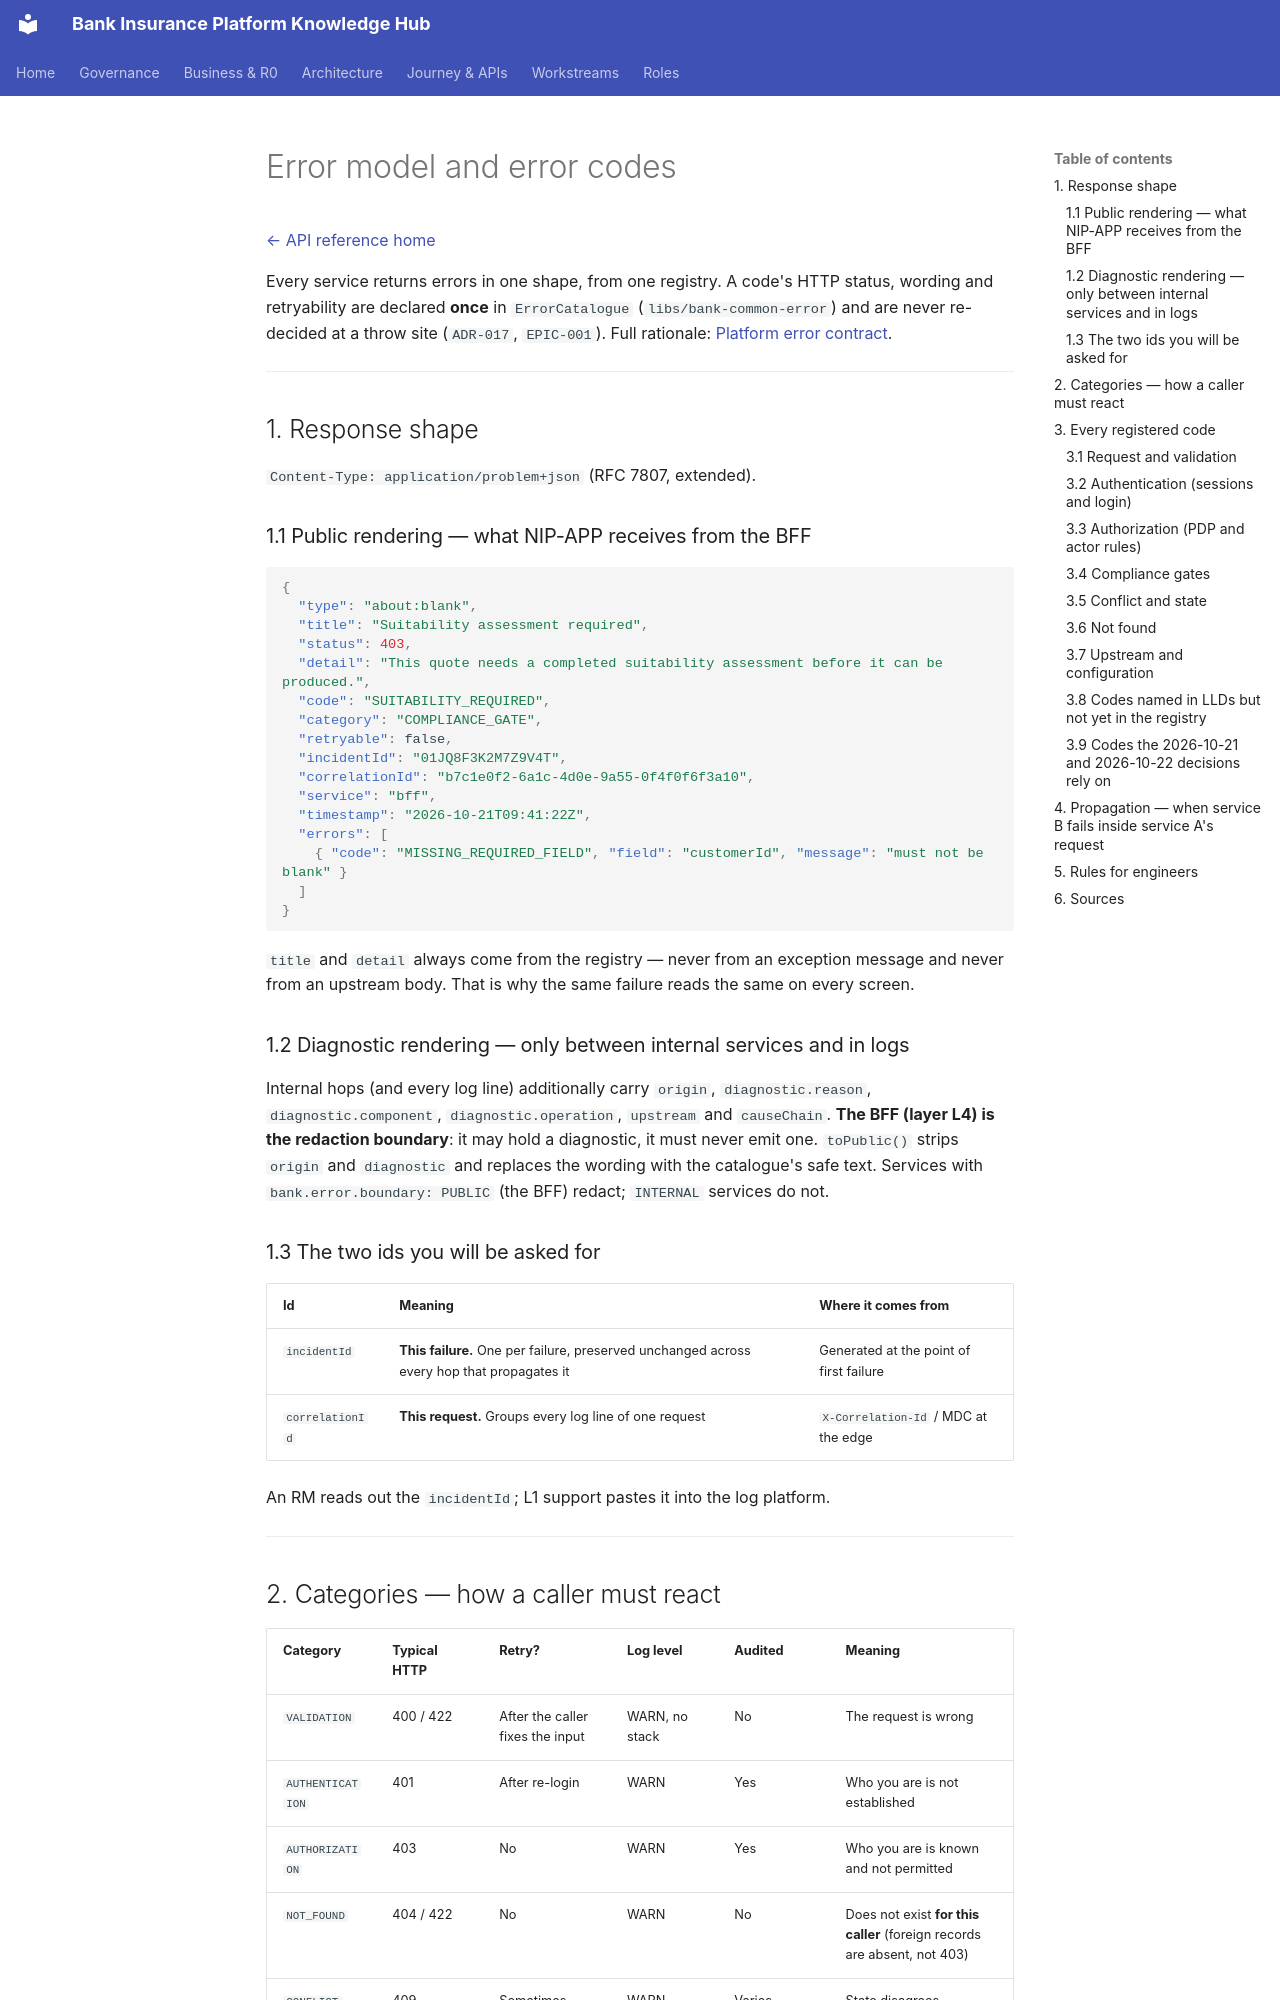

repository: Mahesh38/bank-insurance-platform · page: platform/api-reference/conventions/error-model/index.html · generator: mkdocs

# Error model and error codes

[← API reference home](../README.md)

Every service returns errors in one shape, from one registry. A code's HTTP status, wording and
retryability are declared **once** in `ErrorCatalogue` (`libs/bank-common-error`) and are never
re-decided at a throw site (`ADR-017`, `EPIC-001`). Full rationale:
[Platform error contract](../../../journey-execution/07-PLATFORM-ERROR-CONTRACT.md).

---

## 1. Response shape

`Content-Type: application/problem+json` (RFC 7807, extended).

### 1.1 Public rendering — what NIP-APP receives from the BFF

```json
{
  "type": "about:blank",
  "title": "Suitability assessment required",
  "status": 403,
  "detail": "This quote needs a completed suitability assessment before it can be produced.",
  "code": "SUITABILITY_REQUIRED",
  "category": "COMPLIANCE_GATE",
  "retryable": false,
  "incidentId": "01JQ8F3K2M7Z9V4T",
  "correlationId": "b7c1e0f2-6a1c-4d0e-9a55-0f4f0f6f3a10",
  "service": "bff",
  "timestamp": "2026-10-21T09:41:22Z",
  "errors": [
    { "code": "MISSING_REQUIRED_FIELD", "field": "customerId", "message": "must not be blank" }
  ]
}
```

`title` and `detail` always come from the registry — never from an exception message and never
from an upstream body. That is why the same failure reads the same on every screen.

### 1.2 Diagnostic rendering — only between internal services and in logs

Internal hops (and every log line) additionally carry `origin`, `diagnostic.reason`,
`diagnostic.component`, `diagnostic.operation`, `upstream` and `causeChain`. **The BFF (layer L4) is
the redaction boundary**: it may hold a diagnostic, it must never emit one. `toPublic()` strips
`origin` and `diagnostic` and replaces the wording with the catalogue's safe text. Services with
`bank.error.boundary: PUBLIC` (the BFF) redact; `INTERNAL` services do not.

### 1.3 The two ids you will be asked for

| Id | Meaning | Where it comes from |
|---|---|---|
| `incidentId` | **This failure.** One per failure, preserved unchanged across every hop that propagates it | Generated at the point of first failure |
| `correlationId` | **This request.** Groups every log line of one request | `X-Correlation-Id` / MDC at the edge |

An RM reads out the `incidentId`; L1 support pastes it into the log platform.

---
